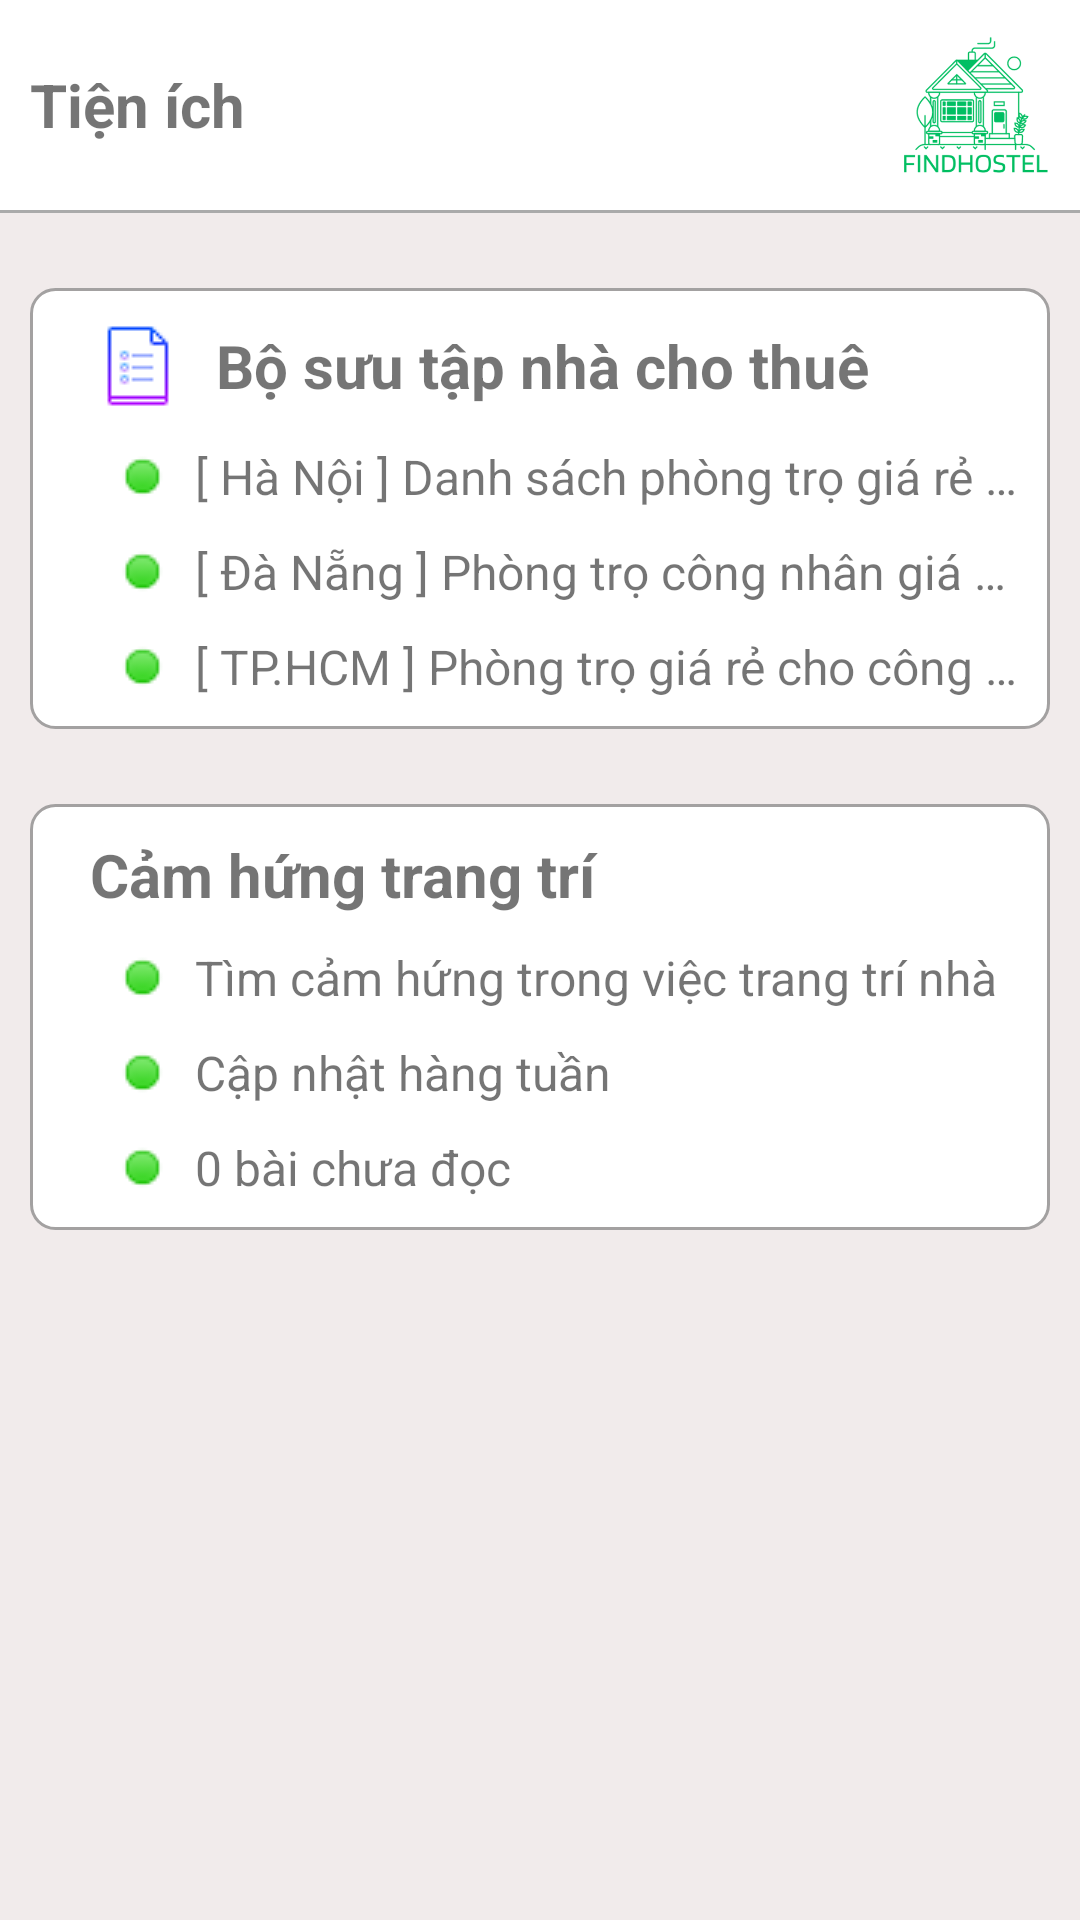

The Android layout XML behind this screen, and the referenced resources:
<!-- AndroidManifest.xml: application theme Theme.LTDD_CS2001_Nhom22 -->
<!-- res/layout/fragment_extension_page.xml -->
<?xml version="1.0" encoding="utf-8"?>
<FrameLayout xmlns:android="http://schemas.android.com/apk/res/android"
    xmlns:app="http://schemas.android.com/apk/res-auto"
    xmlns:tools="http://schemas.android.com/tools"
    android:layout_width="match_parent"
    android:layout_height="match_parent"
    tools:context=".UI.Extension.ExtensionPageFragment">

    

    <LinearLayout
        android:background="#F1EBEB"
        android:layout_width="match_parent"
        android:layout_height="match_parent"
        android:orientation="vertical">

        <LinearLayout
            android:layout_width="match_parent"
            android:layout_height="wrap_content"
            android:padding="10dp"
            android:orientation="horizontal"
            android:background="@color/white">

            <TextView
                android:layout_width="match_parent"
                android:layout_height="match_parent"
                android:text="Tiện ích"
                android:textSize="20dp"
                android:textStyle="bold"
                android:gravity="center_vertical"
                android:layout_weight="1"/>

            <ImageView
                android:layout_weight="1"
                android:layout_width="100dp"
                android:layout_height="50dp"
                android:layout_gravity=""
                android:src="@drawable/findhostel"/>
        </LinearLayout>

        <View
            android:layout_width="match_parent"
            android:layout_height="1dp"
            android:background="@android:color/darker_gray" />

        <LinearLayout
            android:id="@+id/ln_listHouse"
            android:layout_width="match_parent"
            android:layout_height="wrap_content"
            android:orientation="horizontal"
            android:layout_marginRight="10dp"
            android:layout_marginLeft="10dp"
            android:layout_marginTop="25dp"
            android:background="@drawable/border_background"
            >
            <LinearLayout
                android:layout_width="330dp"
                android:layout_height="wrap_content"
                android:orientation="vertical"
                android:layout_gravity="center"
                android:padding="10dp"
                android:layout_marginRight="10dp"
                android:layout_marginLeft="10dp">
                <TextView
                    android:layout_width="match_parent"
                    android:layout_height="wrap_content"
                    android:text="Bộ sưu tập nhà cho thuê"
                    android:textSize="20dp"
                    android:textStyle="bold"
                    android:drawableLeft="@drawable/ic_list"
                    android:gravity="center_vertical"
                    android:drawablePadding="10dp"
                    />

                <TextView
                    android:layout_width="match_parent"
                    android:layout_height="wrap_content"
                    android:text="[ Hà Nội ] Danh sách phòng trọ giá rẻ dành cho công nhân"
                    android:textSize="16dp"
                    android:drawableLeft="@drawable/ic_circle"
                    android:gravity="center_vertical"
                    android:drawablePadding="10dp"
                    android:layout_marginTop="10dp"
                    android:paddingLeft="10dp"
                    android:maxLines="1"
                    android:ellipsize="end"
                    />
                <TextView
                    android:layout_width="match_parent"
                    android:layout_height="wrap_content"
                    android:text="[ Đà Nẵng ] Phòng trọ công nhân giá rẻ tại Đà Nẵng"
                    android:textSize="16dp"
                    android:drawableLeft="@drawable/ic_circle"
                    android:gravity="center_vertical"
                    android:layout_marginTop="10dp"
                    android:drawablePadding="10dp"
                    android:paddingLeft="10dp"
                    android:maxLines="1"
                    android:ellipsize="end"
                    />
                <TextView
                    android:layout_width="match_parent"
                    android:layout_height="wrap_content"
                    android:text="[ TP.HCM ] Phòng trọ giá rẻ cho công nhân tại TP.HCM"
                    android:textSize="16dp"
                    android:drawableLeft="@drawable/ic_circle"
                    android:gravity="center_vertical"
                    android:layout_marginTop="10dp"
                    android:drawablePadding="10dp"
                    android:paddingLeft="10dp"
                    android:maxLines="1"
                    android:ellipsize="end"
                    />
            </LinearLayout>

            <ImageView
                android:layout_width="match_parent"
                android:layout_height="match_parent"
                android:layout_gravity="center"
                android:src="@drawable/baseline_arrow_forward_24"
                android:background="@color/green"
                android:paddingLeft="10dp"
                android:paddingRight="10dp"/>

        </LinearLayout>

        <LinearLayout
            android:id="@+id/ln_listDecor"
            android:layout_width="match_parent"
            android:layout_height="wrap_content"
            android:layout_marginTop="25dp"
            android:orientation="horizontal"
            android:layout_marginRight="10dp"
            android:layout_marginLeft="10dp"
            android:background="@drawable/border_background"
            >
            <LinearLayout
                android:layout_width="330dp"
                android:layout_height="wrap_content"
                android:orientation="vertical"
                android:layout_gravity="center"
                android:padding="10dp"
                android:layout_marginRight="10dp"
                android:layout_marginLeft="10dp">
                <TextView
                    android:layout_width="match_parent"
                    android:layout_height="wrap_content"
                    android:text="Cảm hứng trang trí"
                    android:textSize="20dp"
                    android:textStyle="bold"
                    android:drawableLeft="@drawable/baseline_lightbulb_24"
                    android:gravity="center_vertical"
                    android:drawablePadding="10dp"
                    />

                <TextView
                    android:layout_width="match_parent"
                    android:layout_height="wrap_content"
                    android:text="Tìm cảm hứng trong việc trang trí nhà"
                    android:textSize="16dp"
                    android:drawableLeft="@drawable/ic_circle"
                    android:gravity="center_vertical"
                    android:drawablePadding="10dp"
                    android:layout_marginTop="10dp"
                    android:paddingLeft="10dp"
                    android:maxLines="1"
                    android:ellipsize="end"
                    />
                <TextView
                    android:layout_width="match_parent"
                    android:layout_height="wrap_content"
                    android:text="Cập nhật hàng tuần"
                    android:textSize="16dp"
                    android:drawableLeft="@drawable/ic_circle"
                    android:gravity="center_vertical"
                    android:layout_marginTop="10dp"
                    android:drawablePadding="10dp"
                    android:paddingLeft="10dp"
                    android:maxLines="1"
                    android:ellipsize="end"
                    />
                <TextView
                    android:layout_width="match_parent"
                    android:layout_height="wrap_content"
                    android:text="0 bài chưa đọc"
                    android:textSize="16dp"
                    android:drawableLeft="@drawable/ic_circle"
                    android:gravity="center_vertical"
                    android:layout_marginTop="10dp"
                    android:drawablePadding="10dp"
                    android:paddingLeft="10dp"
                    android:maxLines="1"
                    android:ellipsize="end"
                    />
            </LinearLayout>

            <ImageView
                android:layout_width="match_parent"
                android:layout_height="match_parent"
                android:layout_gravity="center"
                android:src="@drawable/baseline_arrow_forward_24"
                android:background="@color/green"
                android:paddingLeft="10dp"
                android:paddingRight="10dp"/>

        </LinearLayout>

    </LinearLayout>

</FrameLayout>
<!-- resources referenced by this layout -->
<resources>
  <color name="green">#8DE484</color>
  <color name="white">#FFFFFFFF</color>
  <!-- drawable baseline_arrow_forward_24 (drawable) -->
  <vector android:autoMirrored="true" android:height="12dp"
      android:tint="#000000" android:viewportHeight="24"
      android:viewportWidth="24" android:width="12dp" xmlns:android="http://schemas.android.com/apk/res/android">
      <path android:fillColor="@android:color/white" android:pathData="M12,4l-1.41,1.41L16.17,11H4v2h12.17l-5.58,5.59L12,20l8,-8z"/>
  </vector>
  <!-- drawable border_background (drawable) -->
  <?xml version="1.0" encoding="utf-8"?>
  <shape xmlns:android="http://schemas.android.com/apk/res/android"
      android:shape="rectangle">
      <corners android:radius="8dp" />
      <stroke
          android:color="#A3A1A1"
          android:width="1dp" /> 
      <solid android:color="#FFFFFF" /> 
  </shape>
  <!-- drawable findhostel: png bitmap (drawable, 24902 bytes) -->
  <!-- drawable ic_circle: png bitmap (drawable, 546 bytes) -->
  <!-- drawable ic_list: png bitmap (drawable, 614 bytes) -->
  <style name="Theme.LTDD_CS2001_Nhom22" parent="Base.Theme.LTDD_CS2001_Nhom22" />
  <style name="Base.Theme.LTDD_CS2001_Nhom22" parent="Theme.Design.Light.NoActionBar">
          
          
      </style>
</resources>
